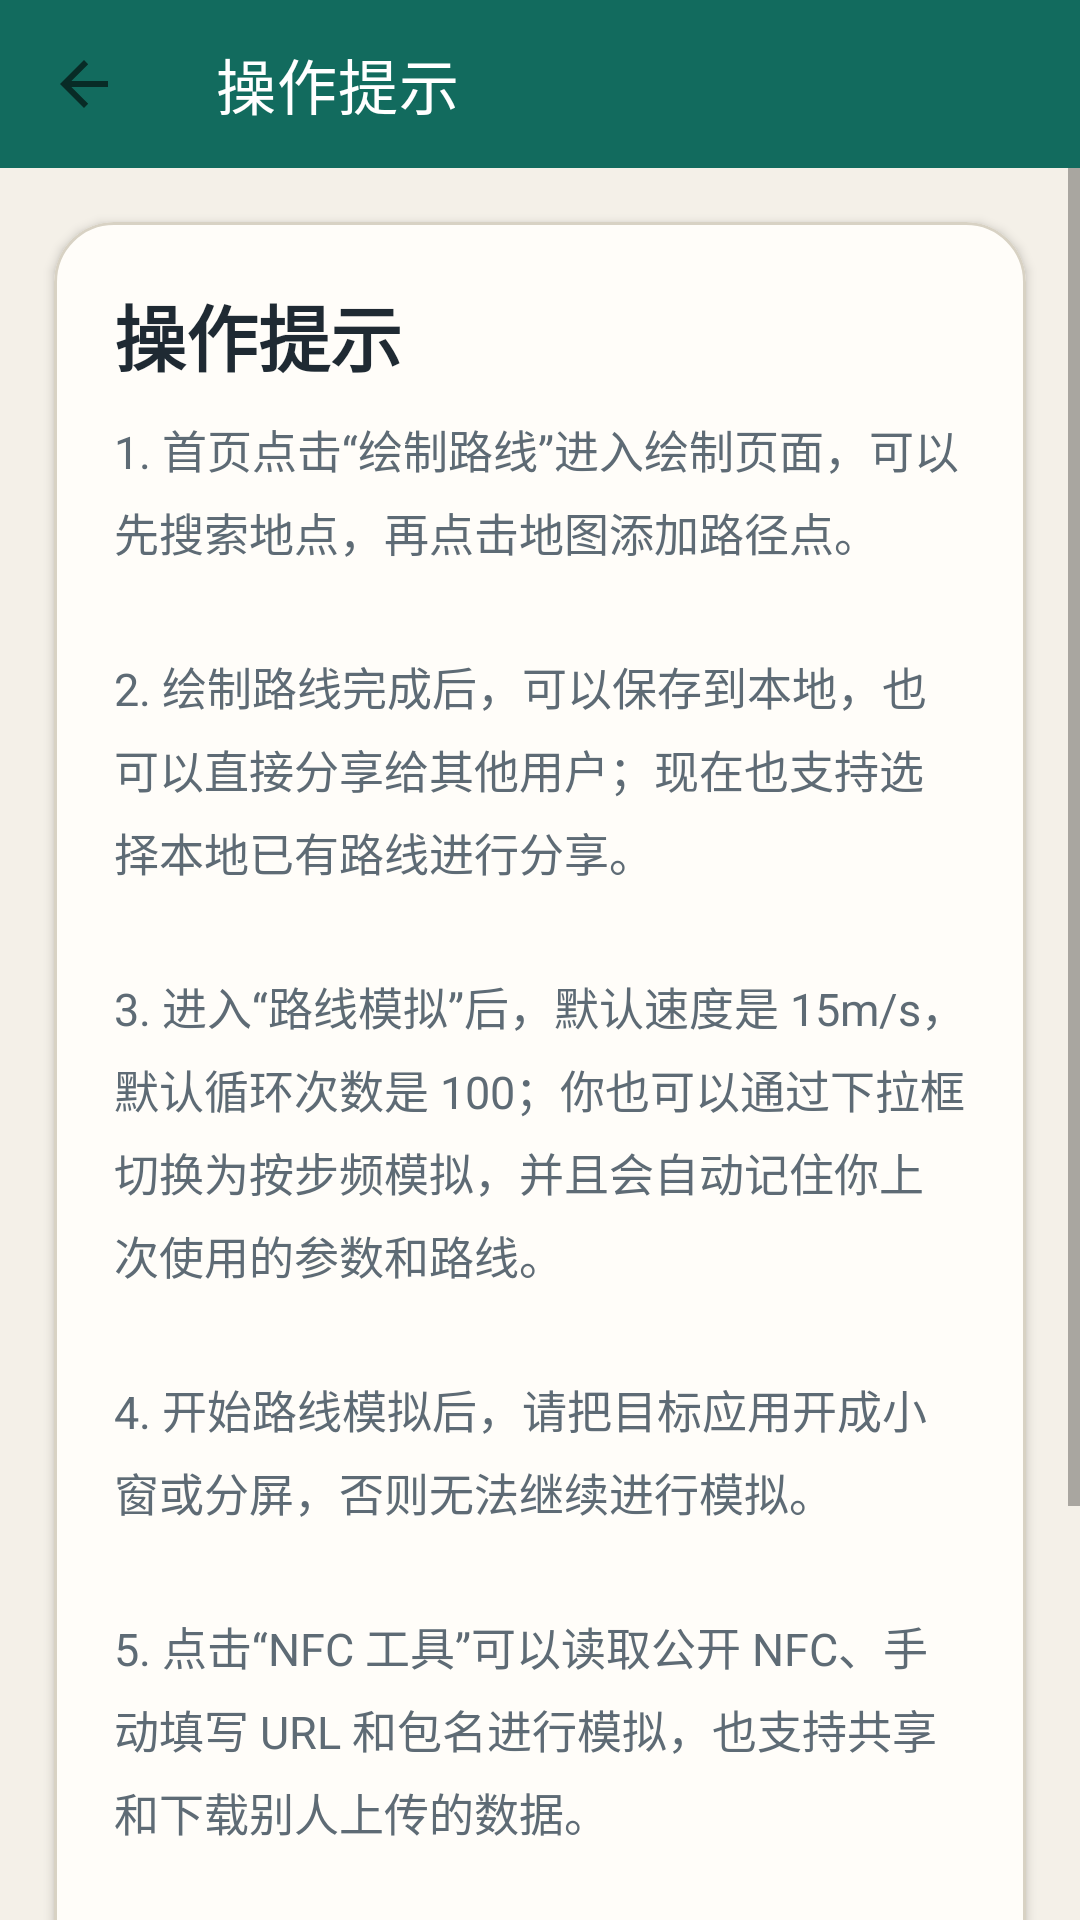

Layout XML and referenced resources for this Android screen:
<!-- AndroidManifest.xml: activity theme AppTheme.NoActionBar -->
<!-- res/layout/activity_operation_tips.xml -->
<?xml version="1.0" encoding="utf-8"?>
<LinearLayout xmlns:android="http://schemas.android.com/apk/res/android"
    xmlns:app="http://schemas.android.com/apk/res-auto"
    android:layout_width="match_parent"
    android:layout_height="match_parent"
    android:background="@color/surfaceBackground"
    android:orientation="vertical">

    <com.google.android.material.appbar.MaterialToolbar
        android:id="@+id/toolbar_operation_tips"
        android:layout_width="match_parent"
        android:layout_height="?attr/actionBarSize"
        android:background="@color/colorPrimary"
        app:navigationIcon="?attr/homeAsUpIndicator"
        app:title="@string/home_operation_title"
        app:titleTextColor="@android:color/white" />

    <ScrollView
        android:layout_width="match_parent"
        android:layout_height="match_parent"
        android:fillViewport="true">

        <com.google.android.material.card.MaterialCardView
            android:layout_width="match_parent"
            android:layout_height="wrap_content"
            android:layout_margin="18dp"
            app:cardBackgroundColor="@color/surfaceCard"
            app:cardCornerRadius="20dp"
            app:cardElevation="2dp"
            app:strokeColor="@color/surfaceStroke"
            app:strokeWidth="1dp">

            <LinearLayout
                android:layout_width="match_parent"
                android:layout_height="wrap_content"
                android:orientation="vertical"
                android:padding="20dp">

                <TextView
                    android:layout_width="match_parent"
                    android:layout_height="wrap_content"
                    android:text="@string/home_operation_title"
                    android:textColor="@color/textPrimary"
                    android:textSize="24sp"
                    android:textStyle="bold" />

                <TextView
                    android:layout_width="match_parent"
                    android:layout_height="wrap_content"
                    android:layout_marginTop="10dp"
                    android:lineSpacingExtra="6dp"
                    android:text="@string/home_operation_steps_detail"
                    android:textColor="@color/textSecondary"
                    android:textSize="15sp" />
            </LinearLayout>
        </com.google.android.material.card.MaterialCardView>
    </ScrollView>
</LinearLayout>
<!-- resources referenced by this layout -->
<resources>
  <color name="colorPrimary">#126B5E</color>
  <color name="surfaceBackground">#F4F0E8</color>
  <color name="surfaceCard">#FFFDF9</color>
  <color name="surfaceStroke">#D8D2C4</color>
  <color name="textPrimary">#1F2A33</color>
  <color name="textSecondary">#5E6B75</color>
  <string name="home_operation_steps_detail">1. 首页点击“绘制路线”进入绘制页面，可以先搜索地点，再点击地图添加路径点。\n\n2. 绘制路线完成后，可以保存到本地，也可以直接分享给其他用户；现在也支持选择本地已有路线进行分享。\n\n3. 进入“路线模拟”后，默认速度是 15m/s，默认循环次数是 100；你也可以通过下拉框切换为按步频模拟，并且会自动记住你上次使用的参数和路线。\n\n4. 开始路线模拟后，请把目标应用开成小窗或分屏，否则无法继续进行模拟。\n\n5. 点击“NFC 工具”可以读取公开 NFC、手动填写 URL 和包名进行模拟，也支持共享和下载别人上传的数据。\n\n6. 如果下载的是隐私路线，模拟时地图会变成白色遮罩，但路线仍会正常执行。\n\n7. 如果你修改了包名或签名，请同步更新 local.properties 中的 MAPS_SAFE_CODE 和百度地图 AK 绑定。</string>
  <string name="home_operation_title">操作提示</string>
  <style name="AppTheme.NoActionBar" parent="Theme.MaterialComponents.Light.NoActionBar">
          <item name="windowActionBar">false</item>
          <item name="windowNoTitle">true</item>
          <item name="colorPrimary">@color/colorPrimary</item>
          <item name="colorPrimaryDark">@color/colorPrimary</item>
          <item name="colorAccent">@color/colorAccent</item>
          <item name="colorOnPrimary">@color/colorOnPrimary</item>
          <item name="buttonStyle">@style/AppTheme.Button</item>
          <item name="alertDialogTheme">@style/CupertinoAlertDialogTheme</item>
          <item name="android:windowBackground">@color/surfaceBackground</item>
          <item name="android:statusBarColor">@android:color/transparent</item>
          <item name="android:navigationBarColor">@android:color/transparent</item>
      </style>
  <color name="colorAccent">#C96A3D</color>
  <color name="colorOnPrimary">#ffffffff</color>
  <style name="AppTheme.Button" parent="Widget.MaterialComponents.Button">
          <item name="android:background">@drawable/cupertino_control</item>
          <item name="backgroundTint">@null</item>
          <item name="android:textColor">@color/textPrimary</item>
          <item name="android:textAllCaps">false</item>
          <item name="android:minHeight">48dp</item>
          <item name="cornerRadius">16dp</item>
          <item name="android:insetTop">0dp</item>
          <item name="android:insetBottom">0dp</item>
      </style>
  <style name="CupertinoAlertDialogTheme" parent="ThemeOverlay.MaterialComponents.MaterialAlertDialog">
          <item name="android:colorAccent">@color/colorPrimary</item>
          <item name="colorAccent">@color/colorPrimary</item>
          <item name="android:textColorPrimary">@color/textPrimary</item>
          <item name="android:textColorSecondary">@color/textSecondary</item>
          <item name="android:windowBackground">@drawable/cupertino_sheet</item>
      </style>
  <!-- drawable cupertino_control (drawable) -->
  <?xml version="1.0" encoding="utf-8"?>
  <shape xmlns:android="http://schemas.android.com/apk/res/android">
      <solid android:color="#E5E5EA" />
      <corners android:radius="16dp" />
  </shape>
  <!-- drawable cupertino_sheet (drawable) -->
  <?xml version="1.0" encoding="utf-8"?>
  <shape xmlns:android="http://schemas.android.com/apk/res/android">
      <solid android:color="#F9F9FB" />
      <stroke
          android:width="1dp"
          android:color="#55D1D1D6" />
      <corners android:radius="26dp" />
  </shape>
</resources>
